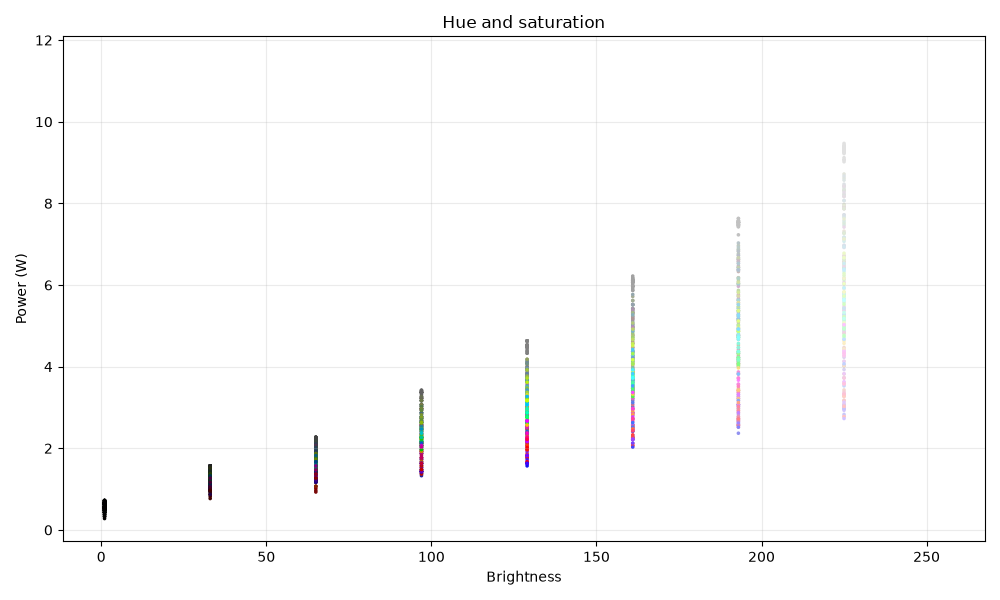

The table this chart was drawn from, first rows:
bri, hue, sat, watt
1, 1, 1, 0.33
1, 2732, 1, 0.52
1, 5463, 1, 0.57
1, 8194, 1, 0.72
1, 10925, 1, 0.67
1, 13656, 1, 0.67
1, 16387, 1, 0.53
1, 19118, 1, 0.57
1, 21849, 1, 0.53
1, 24580, 1, 0.67
1, 27311, 1, 0.43
1, 30042, 1, 0.63
1, 32773, 1, 0.53
1, 35504, 1, 0.53
1, 38235, 1, 0.53
1, 40966, 1, 0.53
1, 43697, 1, 0.63
1, 46428, 1, 0.67
1, 49159, 1, 0.53
1, 51890, 1, 0.53
1, 54621, 1, 0.57
1, 57352, 1, 0.53
1, 60083, 1, 0.47
1, 62814, 1, 0.67
1, 65535, 1, 0.48
1, 1, 33, 0.43
1, 2732, 33, 0.53
1, 5463, 33, 0.53
1, 8194, 33, 0.63
1, 10925, 33, 0.43
1, 13656, 33, 0.43
1, 16387, 33, 0.67
1, 19118, 33, 0.67
1, 21849, 33, 0.57
1, 24580, 33, 0.67
1, 27311, 33, 0.57
1, 30042, 33, 0.63
1, 32773, 33, 0.67
1, 35504, 33, 0.53
1, 38235, 33, 0.53
1, 40966, 33, 0.67
1, 43697, 33, 0.53
1, 46428, 33, 0.53
1, 49159, 33, 0.67
1, 51890, 33, 0.53
1, 54621, 33, 0.53
1, 57352, 33, 0.53
1, 60083, 33, 0.63
1, 62814, 33, 0.63
1, 65535, 33, 0.58
1, 1, 65, 0.38
1, 2732, 65, 0.53
1, 5463, 65, 0.53
1, 8194, 65, 0.63
1, 10925, 65, 0.63
1, 13656, 65, 0.63
1, 16387, 65, 0.63
1, 19118, 65, 0.53
1, 21849, 65, 0.53
1, 24580, 65, 0.63
... 1,965 more rows
